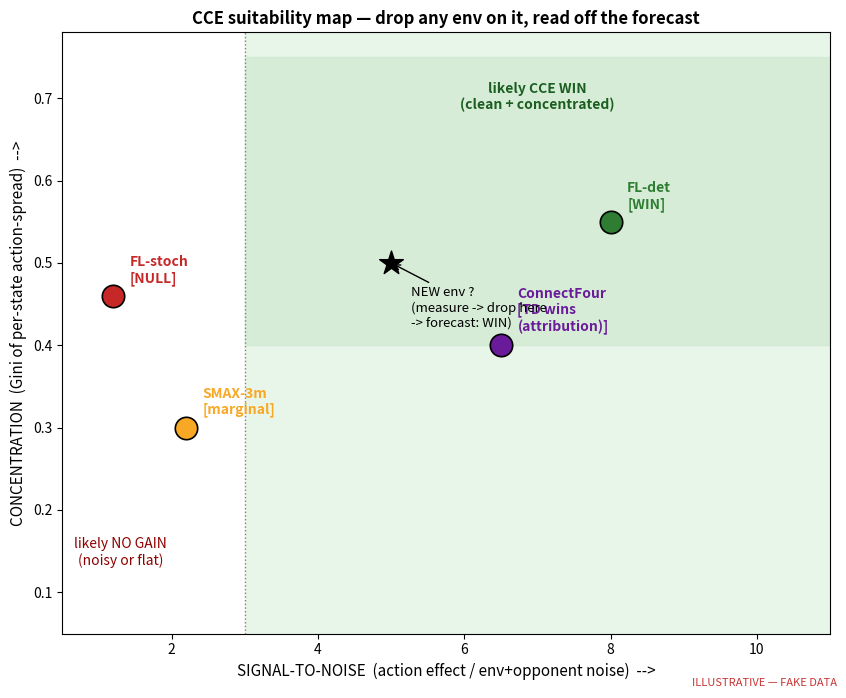

Reproduce this figure in Python. (Note: this script raises an exception after producing the figure.)
"""MOCK / FAKE-DATA preview plots for the CCE 'will-it-transfer' predictor.
All numbers are fabricated by hand to show the FORMAT, not real results."""
import numpy as np
import matplotlib
matplotlib.use("Agg")
import matplotlib.pyplot as plt
from matplotlib.patches import Rectangle, FancyArrowPatch
import matplotlib.gridspec as gridspec

OUT = "/home/ad.msoe.edu/manchadoa/UR-RL/counterfactual-reasoning/docs/figures/mock_preview"
CCE_C, TD_C, TRUTH_C = "#4CAF50", "#2196F3", "#FF9800"
FAKE = "ILLUSTRATIVE — FAKE DATA"

def stamp(fig):
    fig.text(0.99, 0.01, FAKE, ha="right", va="bottom",
             fontsize=8, color="#b00", style="italic", alpha=0.8)

# ----------------------------------------------------------------------------
# PLOT 1 — the transferable quadrant map: every env placed by 2 cheap numbers
# ----------------------------------------------------------------------------
fig, ax = plt.subplots(figsize=(8.5, 7))
# envs: (name, SNR(x), concentration(y), outcome, color)
envs = [
    ("FL-det",   8.0, 0.55, "WIN",      "#2e7d32"),
    ("FL-stoch", 1.2, 0.46, "NULL",     "#c62828"),
    ("SMAX-3m",  2.2, 0.30, "marginal", "#f9a825"),
    ("ConnectFour", 6.5, 0.40, "TD wins\n(attribution)", "#6a1b9a"),
]
# win-region shading (high SNR + high concentration)
ax.axvspan(3.0, 11, ymin=0.0, ymax=1.0, color="#e8f5e9", zorder=0)
ax.axhspan(0.40, 0.75, xmin=0.0, xmax=1.0, color="#e8f5e9", zorder=0, alpha=0.0)
# draw a soft "likely win" box
ax.add_patch(Rectangle((3.0, 0.40), 8, 0.35, color="#c8e6c9", alpha=0.55, zorder=0))
ax.text(7.0, 0.72, "likely CCE WIN\n(clean + concentrated)", ha="center",
        va="top", fontsize=10, color="#1b5e20", fontweight="bold")
ax.text(1.3, 0.13, "likely NO GAIN\n(noisy or flat)", ha="center", va="bottom",
        fontsize=10, color="#8e0000")

for name, x, y, out, c in envs:
    ax.scatter([x], [y], s=260, color=c, zorder=5, edgecolor="k", linewidth=1.2)
    ax.annotate(f"{name}\n[{out}]", (x, y), textcoords="offset points",
                xytext=(12, 10), fontsize=10, fontweight="bold", color=c)
# a NEW candidate env, placed by its cheap measurement -> read off forecast
ax.scatter([5.0], [0.5], s=320, marker="*", color="k", zorder=6)
ax.annotate("NEW env ?\n(measure -> drop here\n-> forecast: WIN)", (5.0, 0.5),
            textcoords="offset points", xytext=(14, -46), fontsize=9.5,
            color="k", arrowprops=dict(arrowstyle="->", color="k"))

ax.set_xlim(0.5, 11); ax.set_ylim(0.05, 0.78)
ax.set_xlabel("SIGNAL-TO-NOISE  (action effect / env+opponent noise)  -->", fontsize=11)
ax.set_ylabel("CONCENTRATION  (Gini of per-state action-spread)  -->", fontsize=11)
ax.set_title("CCE suitability map — drop any env on it, read off the forecast",
             fontsize=12, fontweight="bold")
ax.axvline(3.0, color="gray", ls=":", lw=1)
stamp(fig); fig.tight_layout(); fig.savefig(f"{OUT}/1_quadrant_map.png", dpi=130)
plt.close(fig)

# ----------------------------------------------------------------------------
# PLOT 2 — FL-det deep dive: 4x4 grid heatmaps (the calibration anchor)
# ----------------------------------------------------------------------------
MAP = ["SFFF", "FHFH", "FFFH", "HFFG"]
holes = [(1,1),(1,3),(2,3),(3,0)]; goal=(3,3); start=(0,0)

def base_grid(vals, title, ax, cmap="viridis"):
    g = np.array(vals, float)
    im = ax.imshow(g, cmap=cmap, vmin=0, vmax=1)
    for (r,c) in holes:
        ax.add_patch(Rectangle((c-0.5,r-0.5),1,1, color="black"))
        ax.text(c,r,"H",ha="center",va="center",color="white",fontweight="bold")
    ax.text(goal[1],goal[0],"G",ha="center",va="center",color="white",fontweight="bold")
    ax.text(start[1],start[0],"S",ha="center",va="center",color="red",fontweight="bold")
    ax.set_xticks([]); ax.set_yticks([]); ax.set_title(title, fontsize=10)
    return im

# fabricate: true stakes high on cells next to holes / on the path
true_stakes = [
    [0.2,0.3,0.2,0.1],
    [0.7,0.0,0.8,0.0],
    [0.6,0.55,0.9,0.0],
    [0.0,0.5,0.95,0.0],
]
# CCE finds nearly the same cells (slightly noisy)
cce_map = [
    [0.15,0.35,0.25,0.1],
    [0.75,0.0,0.7,0.0],
    [0.5,0.6,0.85,0.0],
    [0.0,0.45,0.9,0.0],
]
# replay counts: CCE concentrates on cliffs; PER spreads / chases early surprise
replay_cce = [
    [0.1,0.2,0.15,0.05],
    [0.8,0.0,0.75,0.0],
    [0.6,0.55,0.95,0.0],
    [0.0,0.5,0.9,0.0],
]
replay_per = [
    [0.55,0.6,0.5,0.45],
    [0.4,0.0,0.5,0.0],
    [0.45,0.5,0.55,0.0],
    [0.0,0.55,0.6,0.0],
]
fig, axes = plt.subplots(1,4, figsize=(16,4.6))
im0=base_grid(true_stakes,
    "(a) WHICH CELLS DECIDE WIN/LOSE\nthe real answer  [EXACT, from env.P]\nbright = cliff",axes[0],"viridis")
im1=base_grid(cce_map,
    "(b) WHICH CELLS CCE THINKS MATTER\nCCE's guess  [from rollouts]\nshould match (a)",axes[1],"viridis")
im2=base_grid(replay_cce,
    "(c) HOW OFTEN CCE STUDIED EACH CELL\ntally of buffer grabs  [CCE run]\nbright = studied a lot",axes[2],"magma")
im3=base_grid(replay_per,
    "(d) HOW OFTEN PER STUDIED EACH CELL\ntally of buffer grabs  [PER run]\nspread thin = no focus",axes[3],"magma")
cb1=fig.colorbar(im0, ax=axes[:2], shrink=0.7, label="how much the cell matters (0 - 1)")
cb2=fig.colorbar(im2, ax=axes[2:], shrink=0.7, label="times the cell was studied (0 - 1)")
fig.suptitle("FL-det 4x4   |   (a) the cliffs  ->  (b) CCE FINDS them  ->  (c) CCE STUDIES them   vs   (d) PER studies everything evenly",
             fontsize=11.5, fontweight="bold")
stamp(fig); fig.savefig(f"{OUT}/2_fldet_grids.png", dpi=130, bbox_inches="tight")
plt.close(fig)

# ----------------------------------------------------------------------------
# PLOT 3 — calibration + SNR + per-cell convergence (the supporting evidence)
# ----------------------------------------------------------------------------
fig = plt.figure(figsize=(15,4.4))
gs = gridspec.GridSpec(1,3, figure=fig, wspace=0.32)

# (a) calibration: cheap predictor vs exact truth (should hug the diagonal)
ax=fig.add_subplot(gs[0])
rng=np.random.default_rng(0)
exact=rng.uniform(0,1,40); cheap=exact+rng.normal(0,0.08,40)
ax.scatter(exact,cheap,s=40,color=CCE_C,edgecolor="k",alpha=0.8)
ax.plot([0,1],[0,1],"--",color="gray")
ax.set_xlabel("EXACT stakes (env.P)"); ax.set_ylabel("CHEAP predictor (rollouts)")
ax.set_title("(a) calibration: cheap ≈ exact\nrho=0.94  -> trust it elsewhere", fontsize=10)
ax.set_xlim(0,1); ax.set_ylim(0,1)

# (b) SNR bars: between-action vs within-action spread, det vs stoch
ax=fig.add_subplot(gs[1])
labels=["FL-det","FL-stoch"]
between=[0.85,0.80]; within=[0.10,0.65]
x=np.arange(2); w=0.35
ax.bar(x-w/2,between,w,label="between-action (signal)",color=CCE_C)
ax.bar(x+w/2,within,w,label="within-action (noise)",color="#9e9e9e")
for i,(b,wi) in enumerate(zip(between,within)):
    ax.text(i,0.92,f"SNR={b/wi:.1f}",ha="center",fontweight="bold")
ax.set_xticks(x); ax.set_xticklabels(labels); ax.set_ylim(0,1.05)
ax.set_ylabel("return spread"); ax.legend(fontsize=8)
ax.set_title("(b) SNR: noise drowns the signal\nin stochastic FL", fontsize=10)

# (c) per-cell convergence: pivotal cells learn sooner under CCE
ax=fig.add_subplot(gs[2])
steps=np.linspace(0,1,100)
def curve(speed): return 1-np.exp(-speed*steps*6)
ax.plot(steps, curve(2.2), color=CCE_C, lw=2, label="CCE — pivotal cells")
ax.plot(steps, curve(0.9), color=TD_C, lw=2, label="PER — pivotal cells")
ax.plot(steps, curve(1.4), color=CCE_C, lw=1, ls=":", label="CCE — easy cells")
ax.plot(steps, curve(1.3), color=TD_C, lw=1, ls=":", label="PER — easy cells")
ax.set_xlabel("training (norm)"); ax.set_ylabel("Q correctness vs Q* (norm)")
ax.set_title("(c) pivotal cells converge SOONER\nunder CCE -> faster solve", fontsize=10)
ax.legend(fontsize=7.5, loc="lower right")
fig.suptitle("Supporting evidence — calibrate (a), why stoch dies (b), the payoff (c)",
             fontsize=12, fontweight="bold")
stamp(fig); fig.savefig(f"{OUT}/3_evidence.png", dpi=130, bbox_inches="tight")
plt.close(fig)
print("wrote 3 mock plots to", OUT)
